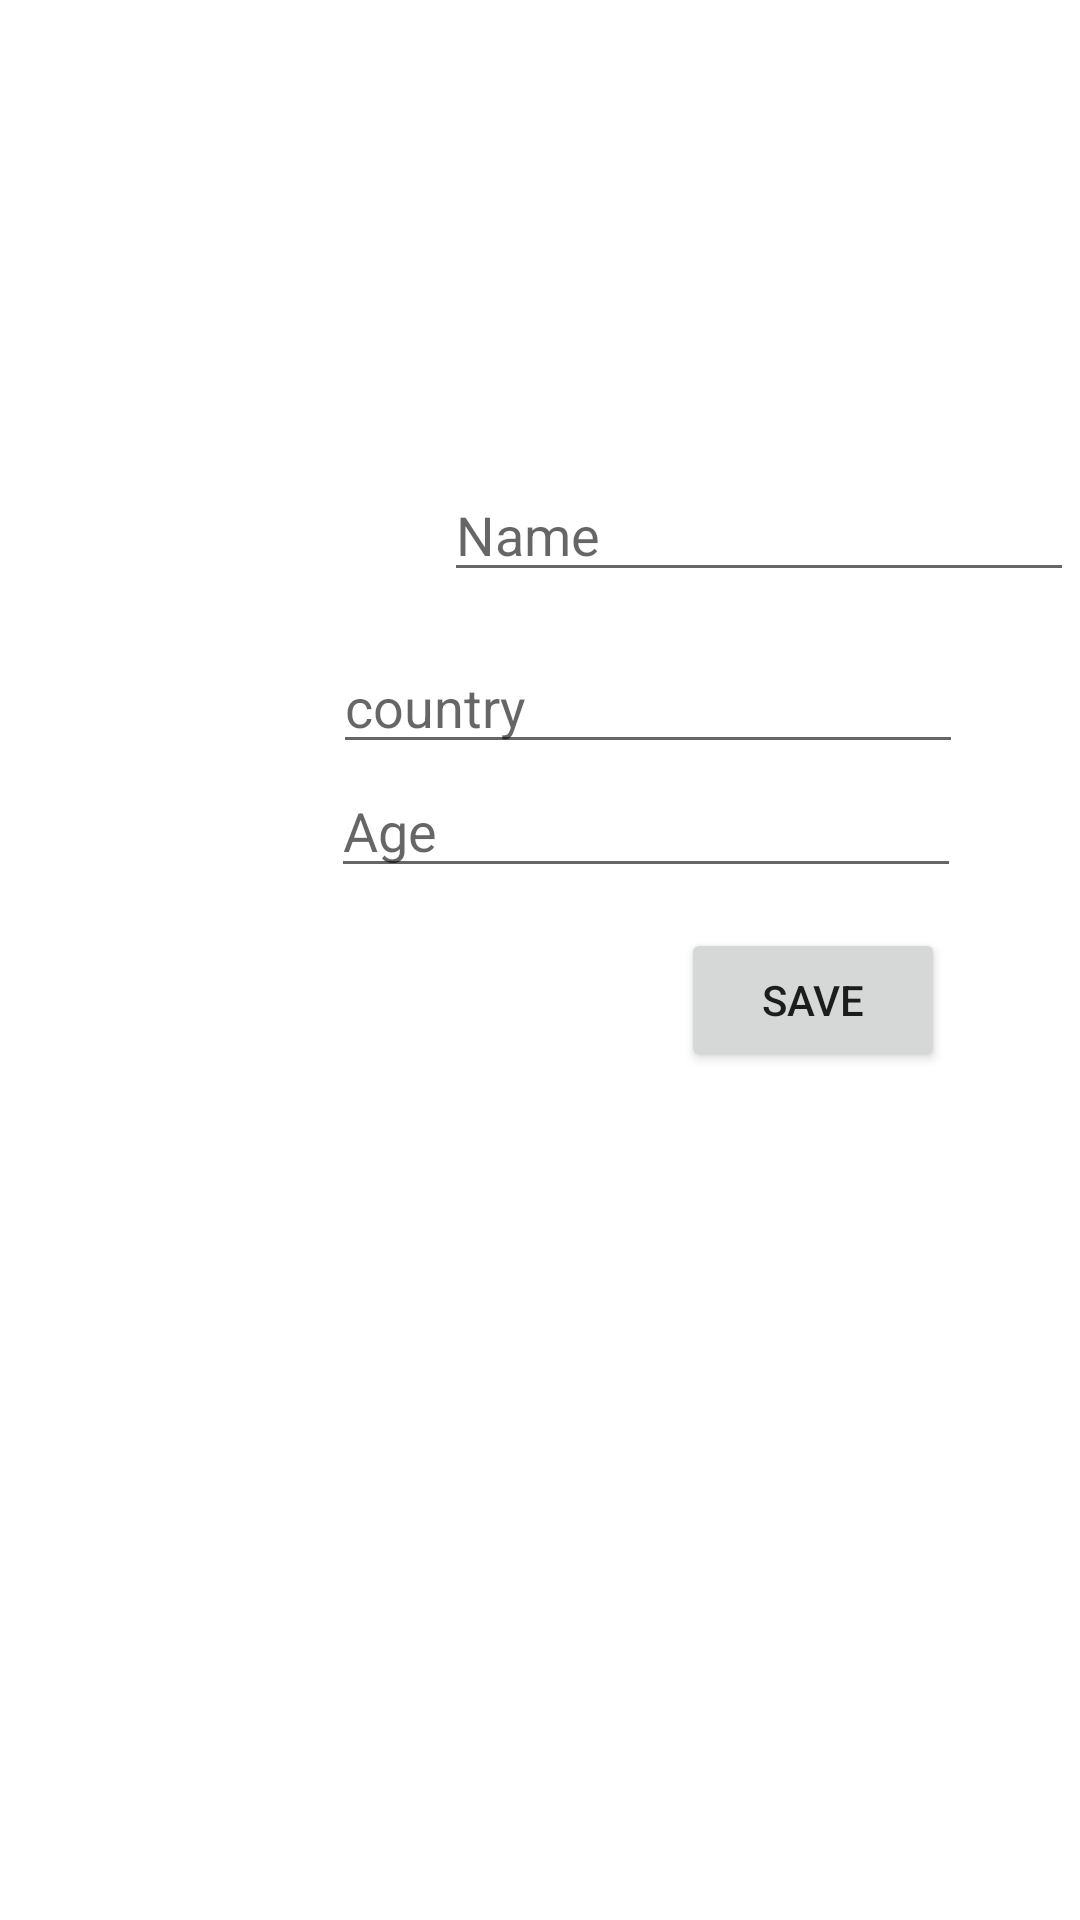

Android layout source for this screen:
<!-- AndroidManifest.xml: application theme Theme.Data_share -->
<!-- res/layout/activity_main.xml -->
<?xml version="1.0" encoding="utf-8"?>
<androidx.constraintlayout.widget.ConstraintLayout xmlns:android="http://schemas.android.com/apk/res/android"
    xmlns:app="http://schemas.android.com/apk/res-auto"
    xmlns:tools="http://schemas.android.com/tools"
    android:layout_width="match_parent"
    android:layout_height="match_parent"
    tools:context=".MainActivity">


    <EditText
        android:id="@+id/etname"
        android:layout_width="wrap_content"
        android:layout_height="wrap_content"
        android:layout_marginStart="148dp"
        android:layout_marginTop="156dp"
        android:ems="10"
        android:inputType="textPersonName"
        android:hint="Name"
        app:layout_constraintStart_toStartOf="parent"
        app:layout_constraintTop_toTopOf="parent" />

    <EditText
        android:id="@+id/etcountry"
        android:layout_width="wrap_content"
        android:layout_height="wrap_content"
        android:layout_marginTop="16dp"
        android:ems="10"
        android:hint="country"
        android:inputType="textPersonName"
        app:layout_constraintEnd_toEndOf="parent"
        app:layout_constraintHorizontal_bias="0.741"
        app:layout_constraintStart_toStartOf="parent"
        app:layout_constraintTop_toBottomOf="@+id/etname" />

    <EditText
        android:id="@+id/etage"
        android:layout_width="wrap_content"
        android:layout_height="wrap_content"
        android:ems="10"
        android:hint="Age"
        android:inputType="textPersonName"
        app:layout_constraintEnd_toEndOf="parent"
        app:layout_constraintHorizontal_bias="0.736"
        app:layout_constraintStart_toStartOf="parent"
        app:layout_constraintTop_toBottomOf="@+id/etcountry" />

    <Button
        android:id="@+id/button"
        android:layout_width="wrap_content"
        android:layout_height="wrap_content"
        android:layout_marginTop="12dp"
        android:text="Save"
        app:layout_constraintBottom_toBottomOf="parent"
        app:layout_constraintEnd_toEndOf="parent"
        app:layout_constraintHorizontal_bias="0.835"
        app:layout_constraintStart_toStartOf="parent"
        app:layout_constraintTop_toBottomOf="@+id/etage"
        app:layout_constraintVertical_bias="0.005" />

</androidx.constraintlayout.widget.ConstraintLayout>
<!-- resources referenced by this layout -->
<resources>
  <style name="Theme.Data_share" parent="Theme.MaterialComponents.DayNight.DarkActionBar">
          
          <item name="colorPrimary">@color/purple_500</item>
          <item name="colorPrimaryVariant">@color/purple_700</item>
          <item name="colorOnPrimary">@color/white</item>
          
          <item name="colorSecondary">@color/teal_200</item>
          <item name="colorSecondaryVariant">@color/teal_700</item>
          <item name="colorOnSecondary">@color/black</item>
          
          <item name="android:statusBarColor" tools:targetApi="l">?attr/colorPrimaryVariant</item>
          
      </style>
  <!-- not gathered from this repository: default colours our renderer supplied (Android Studio template values) -->
  <color name="purple_500">#FF6200EE</color>
  <color name="purple_700">#FF3700B3</color>
  <color name="teal_200">#FF03DAC5</color>
  <color name="teal_700">#FF018786</color>
  <color name="black">#FF000000</color>
  <color name="white">#FFFFFFFF</color>
</resources>
